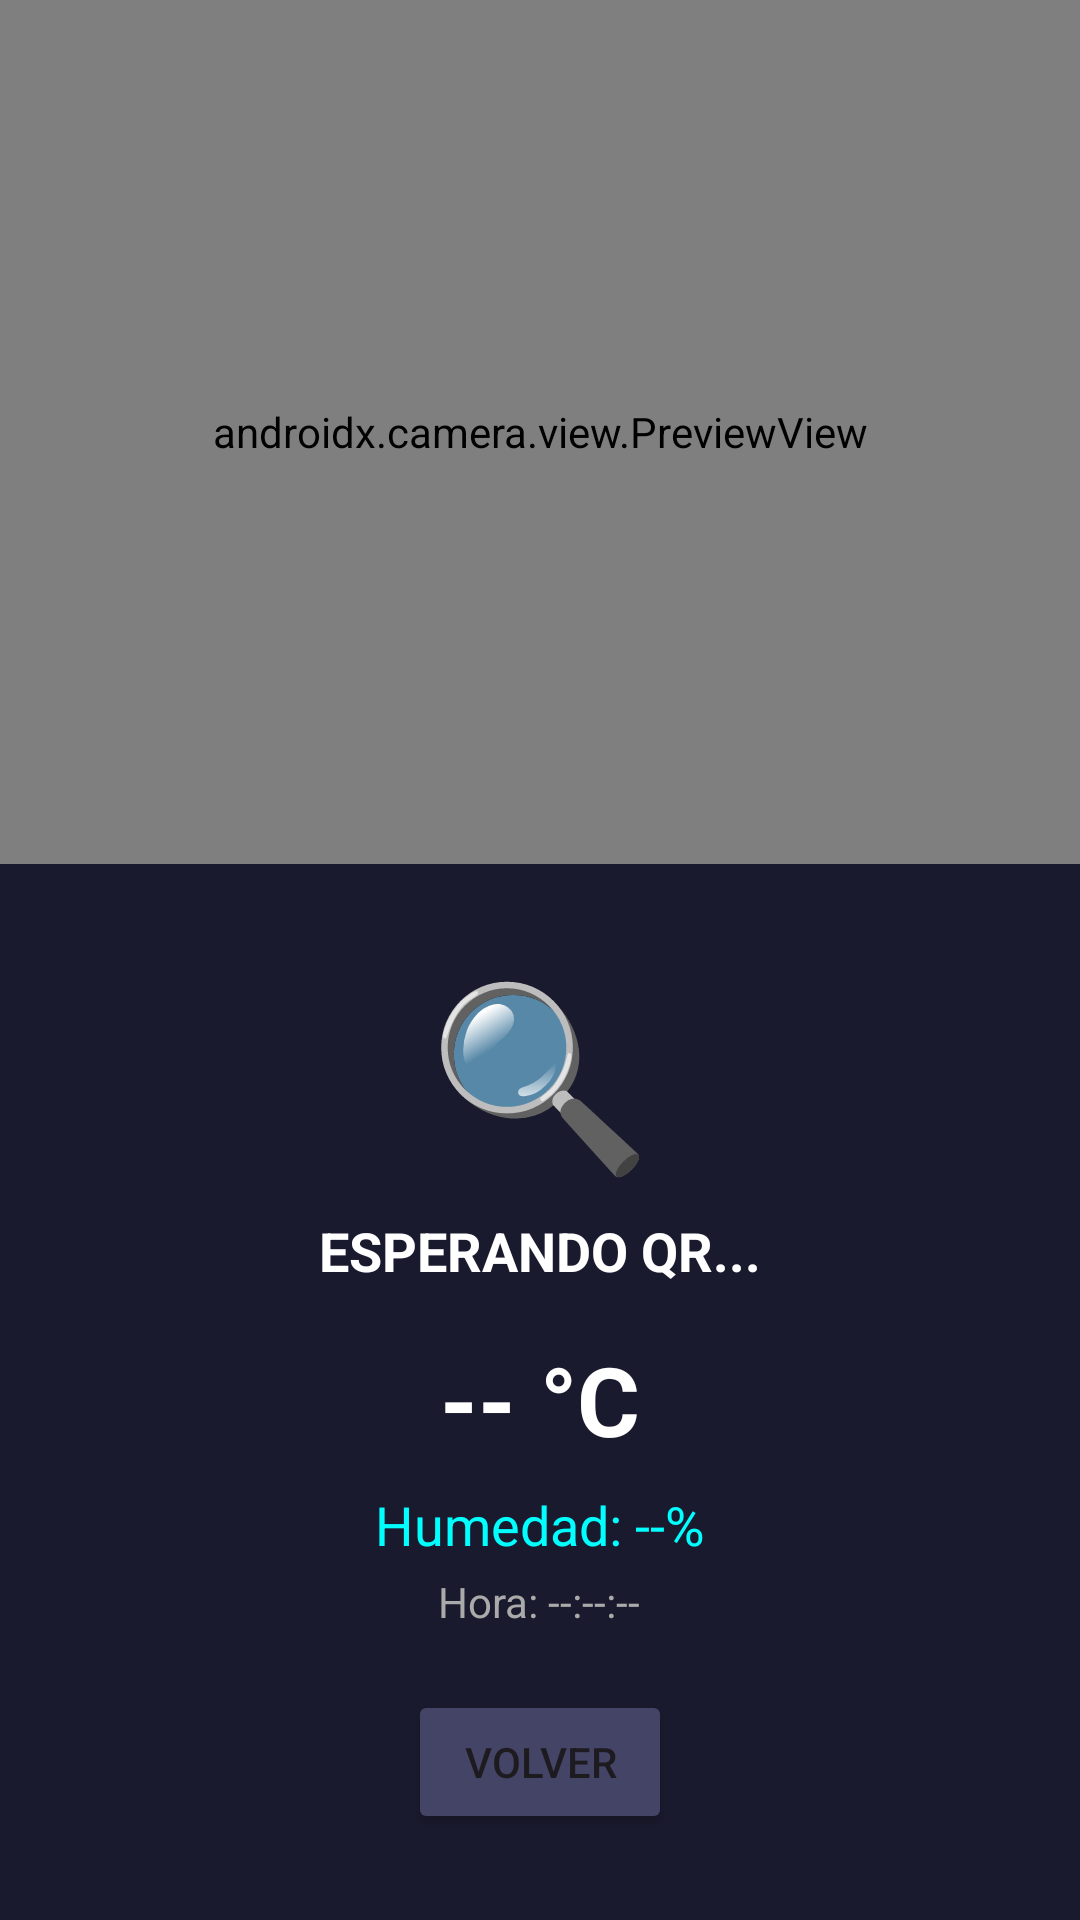

This screen was rendered from an Android layout file. Write that file and the resources it references.
<!-- AndroidManifest.xml: application theme Theme.MonitorTemperatura -->
<!-- res/layout/activity_qr_scanner.xml -->
<?xml version="1.0" encoding="utf-8"?>
<androidx.constraintlayout.widget.ConstraintLayout
    xmlns:android="http://schemas.android.com/apk/res/android"
    xmlns:app="http://schemas.android.com/apk/res-auto"
    android:id="@+id/layoutScanner"
    android:layout_width="match_parent"
    android:layout_height="match_parent"
    android:background="#000000">

    
    <androidx.camera.view.PreviewView
        android:id="@+id/previewView"
        android:layout_width="0dp"
        android:layout_height="0dp"
        app:layout_constraintBottom_toTopOf="@+id/panelResultados"
        app:layout_constraintEnd_toEndOf="parent"
        app:layout_constraintHeight_percent="0.45"
        app:layout_constraintStart_toStartOf="parent"
        app:layout_constraintTop_toTopOf="parent" />

    
    <LinearLayout
        android:id="@+id/panelResultados"
        android:layout_width="0dp"
        android:layout_height="0dp"
        android:background="#1a1a2e"
        android:gravity="center"
        android:orientation="vertical"
        android:padding="20dp"
        app:layout_constraintBottom_toBottomOf="parent"
        app:layout_constraintEnd_toEndOf="parent"
        app:layout_constraintStart_toStartOf="parent"
        app:layout_constraintTop_toBottomOf="@+id/previewView">

        <TextView
            android:id="@+id/txtResultadoIcono"
            android:layout_width="wrap_content"
            android:layout_height="wrap_content"
            android:text="🔍"
            android:textSize="60sp"
            android:layout_marginBottom="8dp" />

        <TextView
            android:id="@+id/txtResultadoEstado"
            android:layout_width="wrap_content"
            android:layout_height="wrap_content"
            android:text="ESPERANDO QR..."
            android:textColor="#ffffff"
            android:textSize="18sp"
            android:textStyle="bold"
            android:layout_marginBottom="16dp" />

        
        <TextView
            android:id="@+id/txtResultadoTemp"
            android:layout_width="wrap_content"
            android:layout_height="wrap_content"
            android:text="-- °C"
            android:textColor="#ffffff"
            android:textSize="32sp"
            android:textStyle="bold"
            android:layout_marginBottom="8dp" />

        <TextView
            android:id="@+id/txtResultadoHum"
            android:layout_width="wrap_content"
            android:layout_height="wrap_content"
            android:text="Humedad: --%"
            android:textColor="#00ffff"
            android:textSize="18sp"
            android:layout_marginBottom="4dp" />

        <TextView
            android:id="@+id/txtResultadoHora"
            android:layout_width="wrap_content"
            android:layout_height="wrap_content"
            android:text="Hora: --:--:--"
            android:textColor="#aaaaaa"
            android:textSize="14sp" />

        <LinearLayout
            android:layout_width="wrap_content"
            android:layout_height="wrap_content"
            android:orientation="horizontal"
            android:layout_marginTop="20dp">

            <Button
                android:id="@+id/btnEscanearNuevo"
                android:layout_width="wrap_content"
                android:layout_height="wrap_content"
                android:text="NUEVO ESCANEO"
                android:backgroundTint="#00CC66"
                android:visibility="gone"
                android:layout_marginEnd="8dp" />

            <Button
                android:id="@+id/btnCerrarEscaner"
                android:layout_width="wrap_content"
                android:layout_height="wrap_content"
                android:text="VOLVER"
                android:backgroundTint="#444466" />
        </LinearLayout>

    </LinearLayout>

</androidx.constraintlayout.widget.ConstraintLayout>
<!-- resources referenced by this layout -->
<resources>
  <style name="Theme.MonitorTemperatura" parent="Base.Theme.MonitorTemperatura" />
  <style name="Base.Theme.MonitorTemperatura" parent="Theme.Material3.DayNight.NoActionBar">
          
          
      </style>
</resources>
